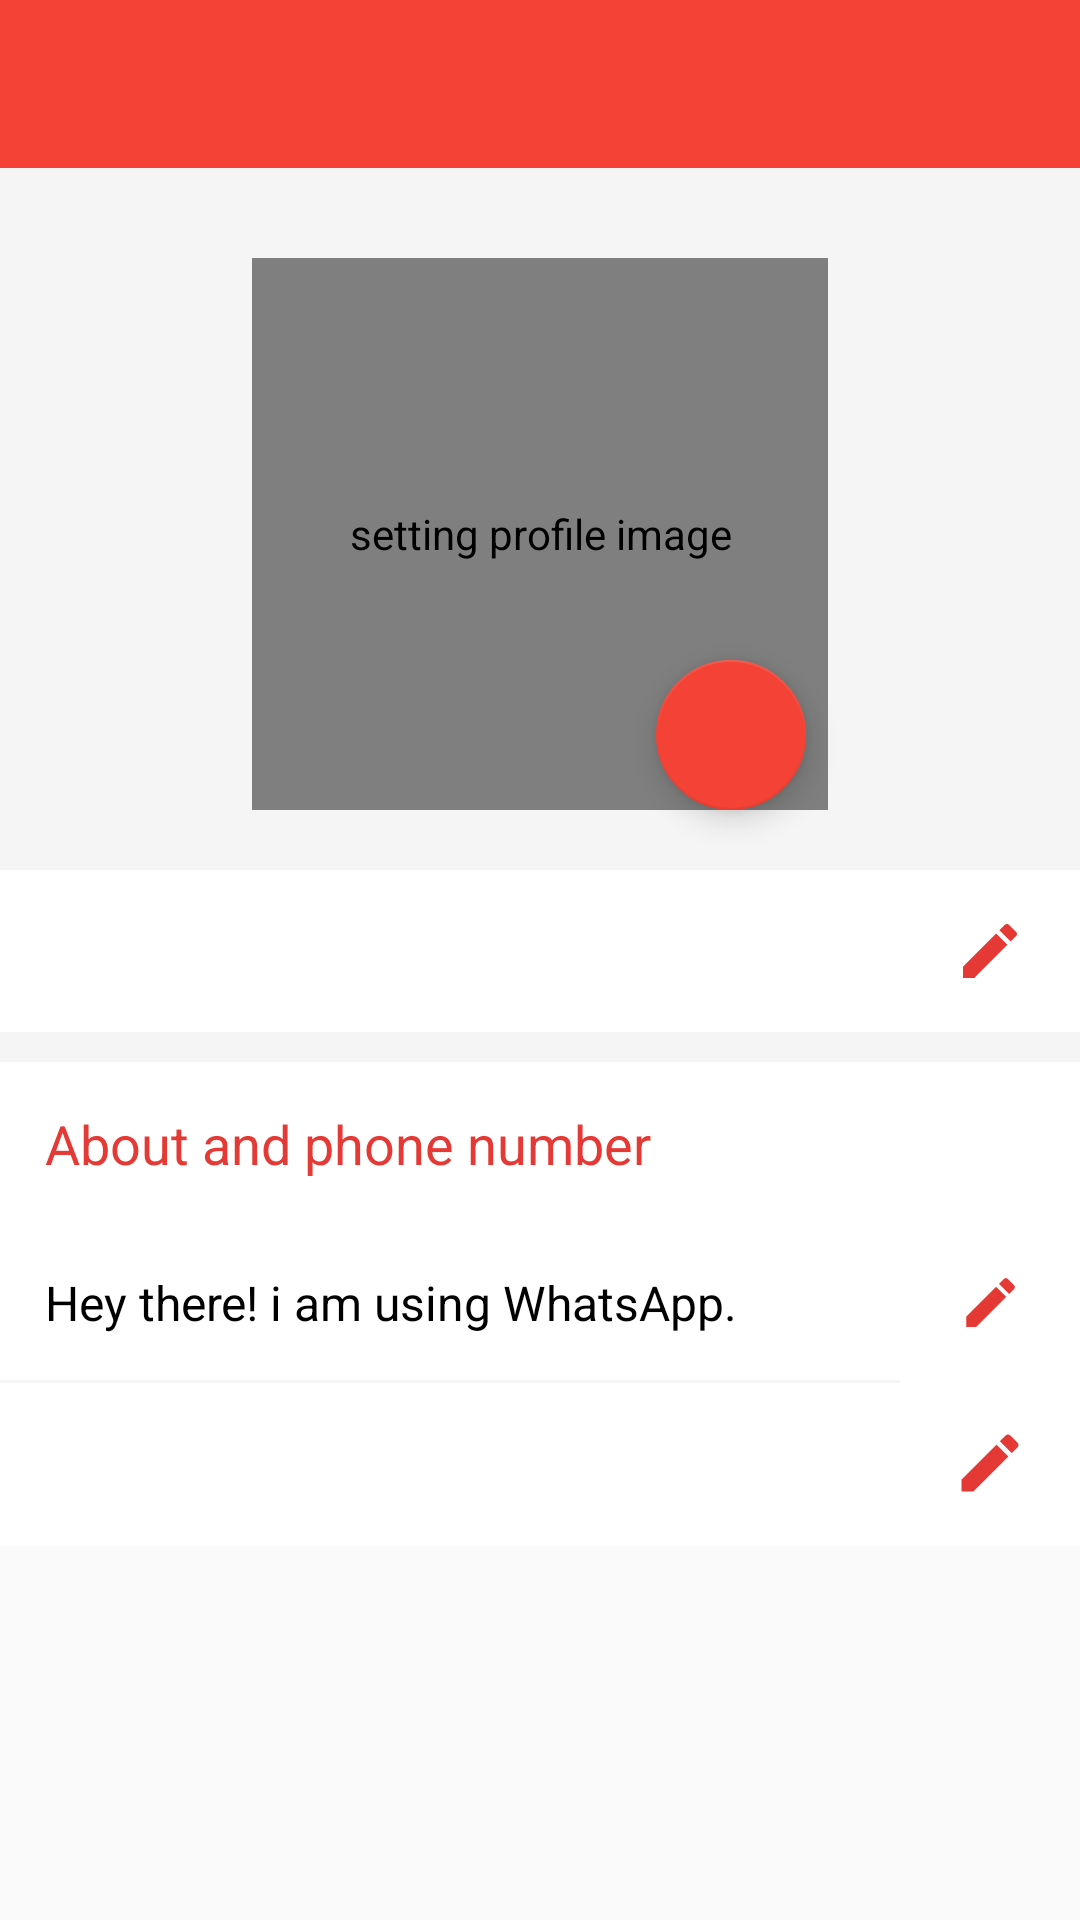

This screen was rendered from an Android layout file. Write that file and the resources it references.
<!-- AndroidManifest.xml: application theme AppTheme -->
<!-- res/layout/activity_setting.xml -->
<?xml version="1.0" encoding="utf-8"?>
<ScrollView
    xmlns:android="http://schemas.android.com/apk/res/android"
    xmlns:app="http://schemas.android.com/apk/res-auto"
    xmlns:tools="http://schemas.android.com/tools"
    android:layout_width="match_parent"
    android:layout_height="match_parent"
    >
<android.support.constraint.ConstraintLayout
    android:layout_width="match_parent"
    android:layout_height="wrap_content"
    android:background="@color/setting_layout_background">

    <android.support.design.widget.AppBarLayout
        android:layout_width="match_parent"
        android:layout_height="wrap_content"
        android:id="@+id/appbarlayout"
        >
        <include layout="@layout/toolbar_layout"
            android:id="@+id/toolbar"
            />
    </android.support.design.widget.AppBarLayout>


    <ScrollView
        android:layout_width="match_parent"
        android:layout_height="wrap_content"/>
    <de.hdodenhof.circleimageview.CircleImageView
        android:contentDescription="@string/setting_profile_image"
        android:id="@+id/image_profile"
        android:layout_width="@dimen/setting_profile_image_width"
        android:layout_height="@dimen/setting_profile_image_height"
        android:layout_marginEnd="@dimen/setting_profile_image_margin_end"
        android:layout_marginStart="@dimen/setting_profile_image_margin_start"
        android:layout_marginTop="@dimen/setting_profile_image_margin_top"
        android:src="@drawable/main_default_image"
        android:background="@drawable/back_circle"
        app:layout_constraintEnd_toEndOf="parent"
        app:layout_constraintStart_toStartOf="parent"
        app:layout_constraintTop_toBottomOf="@+id/appbarlayout" />




    <LinearLayout
        android:layout_width="match_parent"
        android:layout_height="wrap_content"
        android:id="@+id/username_layout"
        android:orientation="horizontal"
        android:layout_marginTop="@dimen/setting_name_layout_margin_top"
        app:layout_constraintEnd_toEndOf="parent"
        app:layout_constraintStart_toStartOf="parent"
        app:layout_constraintTop_toBottomOf="@+id/image_profile">
        <TextView
            android:id="@+id/username_text_profile"
            android:layout_width="@dimen/zero_width"
            android:layout_weight="5"
            android:layout_height="match_parent"
            android:background="@drawable/white_rec"
            android:padding="@dimen/setting_name_padding"
            android:textSize="@dimen/text_size_20"
            android:textColor="@android:color/black"
             />

        <ImageView
            android:contentDescription="@string/edit_name"
            android:layout_width="@dimen/zero_width"
            android:layout_weight="1"
            android:layout_height="match_parent"
            android:background="@drawable/white_rec"
            android:src="@drawable/ic_mode_edit_black_24dp"
            android:padding="@dimen/setting_edit_padding"
            android:id="@+id/change_name_profile"
            />
    </LinearLayout>


    <TextView

        android:id="@+id/textView3"
        android:layout_width="match_parent"
        android:layout_height="wrap_content"
        android:layout_marginTop="10dp"
        android:background="@drawable/white_rec"
        android:padding="15dp"
        android:text="@string/about_and_phone_number"
        android:textColor="@color/about_text_color"
        android:textSize="@dimen/text_size_18"
        app:layout_constraintEnd_toEndOf="parent"
        app:layout_constraintStart_toStartOf="parent"
        app:layout_constraintTop_toBottomOf="@+id/username_layout" />

    <LinearLayout
        android:layout_width="match_parent"
        android:layout_height="wrap_content"
        android:orientation="horizontal"
        android:id="@+id/status_layout"
        app:layout_constraintEnd_toEndOf="parent"
        app:layout_constraintStart_toStartOf="parent"
        app:layout_constraintTop_toBottomOf="@+id/textView3">

        <TextView
            android:layout_width="0dp"
            android:layout_weight="5"
            android:layout_height="wrap_content"
            android:id="@+id/status_text_profile"
            android:textColor="@android:color/black"
            android:background="@drawable/white_rec"
            android:padding="15dp"
            android:text="@string/default_status"
            android:textSize="16sp"
            />

        <ImageView
            android:contentDescription="@string/edit_status"
            android:layout_width="0dp"
            android:layout_weight="1"
            android:layout_height="match_parent"
            android:background="@drawable/white_rec"
            android:src="@drawable/ic_mode_edit_black_24dp"
            android:padding="15dp"
            android:id="@+id/change_status_profile"
            />

    </LinearLayout>



    <LinearLayout
        android:layout_width="match_parent"
        android:layout_height="wrap_content"
        android:orientation="horizontal"
        android:id="@+id/mobile_layout"
        app:layout_constraintEnd_toEndOf="parent"
        app:layout_constraintStart_toStartOf="parent"
        app:layout_constraintTop_toBottomOf="@+id/status_layout">

        <TextView
            android:id="@+id/usermobile_text_profile"
            android:layout_width="0dp"
            android:layout_weight="5"
            android:layout_height="wrap_content"
            android:background="@drawable/white_rec"
            android:layout_marginTop="1dp"
            android:padding="15dp"
            android:textSize="18sp"
            android:textColor="@android:color/black"
            />

        <ImageView
            android:contentDescription="@string/edit_mobile_number"
            android:layout_width="0dp"
            android:layout_weight="1"
            android:layout_height="match_parent"
            android:background="@drawable/white_rec"
            android:src="@drawable/ic_mode_edit_black_24dp"
            android:padding="15dp"
            android:id="@+id/change_mobile_profile"
            />

    </LinearLayout>



    <android.support.design.widget.FloatingActionButton
        android:layout_width="@dimen/fab_width"
        android:layout_height="@dimen/fab_height"
        android:id="@+id/change_image_fab"
        android:layout_marginBottom="@dimen/fab_margin"
        android:layout_marginEnd="@dimen/fab_margin"
        android:layout_marginLeft="@dimen/fab_margin"
        android:layout_marginRight="@dimen/fab_margin"
        android:layout_marginStart="@dimen/fab_margin"
        android:layout_marginTop="@dimen/fab_margin"
        android:src="@drawable/ic_photo_camera_black_24dp"
        app:layout_constraintBottom_toTopOf="@+id/username_layout"
        app:layout_constraintEnd_toEndOf="parent"
        app:layout_constraintHorizontal_bias="0.603"
        app:layout_constraintStart_toStartOf="@+id/image_profile"
        app:layout_constraintTop_toTopOf="@+id/image_profile"
        app:layout_constraintVertical_bias="0.913" />


</android.support.constraint.ConstraintLayout>
    </ScrollView>
<!-- res/layout/toolbar_layout.xml (included above) -->
<?xml version="1.0" encoding="utf-8"?>
<android.support.v7.widget.Toolbar xmlns:android="http://schemas.android.com/apk/res/android"
    android:layout_width="match_parent"
    android:layout_height="?attr/actionBarSize"
    xmlns:app="http://schemas.android.com/apk/res-auto"
    android:background="@color/colorPrimary"
    android:fitsSystemWindows="true"
    app:theme="@style/ToolbarTheme"
    app:titleTextColor="@android:color/white">



</android.support.v7.widget.Toolbar>
<!-- resources referenced by this layout -->
<resources>
  <color name="about_text_color">#e53935</color>
  <color name="colorPrimary">#F44336</color>
  <color name="setting_layout_background">#f5f5f5</color>
  <dimen name="fab_height">50dp</dimen>
  <dimen name="fab_margin">8dp</dimen>
  <dimen name="fab_width">50dp</dimen>
  <dimen name="setting_edit_padding">15dp</dimen>
  <dimen name="setting_name_layout_margin_top">20dp</dimen>
  <dimen name="setting_name_padding">10dp</dimen>
  <dimen name="setting_profile_image_height">184dp</dimen>
  <dimen name="setting_profile_image_margin_end">8dp</dimen>
  <dimen name="setting_profile_image_margin_start">8dp</dimen>
  <dimen name="setting_profile_image_margin_top">30dp</dimen>
  <dimen name="setting_profile_image_width">192dp</dimen>
  <dimen name="text_size_18">18sp</dimen>
  <dimen name="text_size_20">20sp</dimen>
  <dimen name="zero_width">0dp</dimen>
  <!-- drawable back_circle (drawable) -->
  <?xml version="1.0" encoding="utf-8"?>
  <layer-list xmlns:android="http://schemas.android.com/apk/res/android">
  
      <item>
          <shape android:shape="oval" >
              <solid android:color="@android:color/white"/>
              <size android:height="192dp" android:width="192dp"/>
          </shape>
      </item>
  </layer-list>
  <!-- drawable ic_mode_edit_black_24dp (drawable) -->
  <vector xmlns:android="http://schemas.android.com/apk/res/android"
          android:width="24dp"
          android:height="24dp"
          android:viewportWidth="24.0"
          android:viewportHeight="24.0">
      <path
          android:fillColor="#e53935"
          android:pathData="M3,17.25V21h3.75L17.81,9.94l-3.75,-3.75L3,17.25zM20.71,7.04c0.39,-0.39 0.39,-1.02 0,-1.41l-2.34,-2.34c-0.39,-0.39 -1.02,-0.39 -1.41,0l-1.83,1.83 3.75,3.75 1.83,-1.83z"/>
  </vector>
  <!-- drawable white_rec (drawable) -->
  <?xml version="1.0" encoding="utf-8"?>
  <layer-list xmlns:android="http://schemas.android.com/apk/res/android">
  
      <item>
          <shape android:shape="rectangle">
              <solid android:color="@android:color/white"/>
          </shape>
      </item>
  </layer-list>
  <string name="about_and_phone_number">About and phone number</string>
  <string name="default_status">Hey there! i am using WhatsApp.</string>
  <string name="edit_mobile_number">edit mobile number</string>
  <string name="edit_name">edit name</string>
  <string name="edit_status">edit_status</string>
  <string name="setting_profile_image">setting profile image</string>
  <style name="AppTheme" parent="Theme.AppCompat.Light.NoActionBar">
          
          <item name="colorPrimary">@color/colorPrimary</item>
          <item name="colorPrimaryDark">@color/colorPrimaryDark</item>
          <item name="colorAccent">@color/colorAccent</item>
      </style>
  <color name="colorPrimaryDark">#D32F2F</color>
  <color name="colorAccent">#F44336</color>
</resources>
